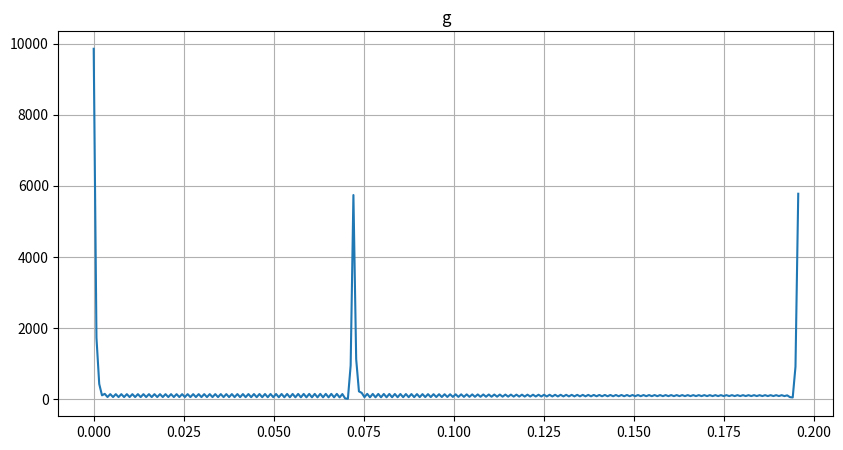
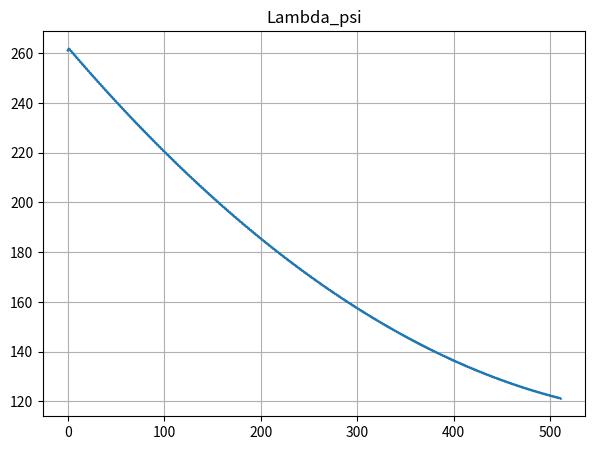

Generate these figures, in order, with matplotlib:
import numpy as np
import cmath
import matplotlib.pyplot as plt
from scipy import interpolate

begintime = -np.pi
endtime = np.pi
timelength = endtime - begintime
N = 512 # number of sample
l = 4
T = 2 ** l # period
sampling_freq = timelength / T
P = int(N / T) # number of period
timepoints = np.arange(begintime*P, endtime*P, sampling_freq)
# timepoints = np.arange(begintime, endtime*32, sampling_freq)
delta_omega = 2*np.pi / T
R = 2 # degree of phase function of lanmda_T

if len(timepoints) != N :
    # raise Exception("Be same the num of samples {} and timepoints {}.".format(N, len(timepoints)))
    print("test")

alpha = 2.0
f_0 = 0.8
def f_T(x) :
    if x <= 0 :
        u = 0
    else :
        u = 1 
    return x * np.exp(-alpha * x) * np.cos(2*np.pi*f_0*x) * u
signal = [f_T(x) for x in timepoints]

# make the group delay of signal
fft = np.fft.fft(signal)
fft = np.fft.fftshift(fft)
fft_magnitude = abs(fft)
normalize_fft = fft / fft_magnitude
# fft_magnitude = fft_magnitude[:int(N/2)] # 0.007853076233206524, 3.8579644884021937

T = N / sampling_freq
k = np.arange(N)
freq = k / T
freq_list = [i for i in freq]

# filter the magnitude <= 10**-2
# data = []
# for i in range(int(N/2)) :
#     data.append((freq[i], fft_magnitude[i]))

# filtered_freq = []
# filtered_fft_magnitude = []
# for freq, fft_mag in data :
#     if fft_mag <= 10**(-2) :
#         filtered_freq.append(freq)
#         filtered_fft_magnitude.append(fft_mag)

f = interpolate.interp1d(freq_list[:int(N/2)], fft_magnitude[:int(N/2)], kind = 'quadratic')
# f = interpolate.interp1d(freq_list[:len(timepoints)], fft_magnitude, kind = 'quadratic')
h = 10**(-3)
Lambda_f = [] #the group delay of the desired signal
for freq in freq_list :
    try :
        value = f(freq + h) - f(freq)
        Lambda_f.append(value / h)
    except :
        Lambda_f.append(0)

# data = []
# for i in range(len(freq_list)) :
#     data.append((freq_list[i], fft_magnitude[i]))

phase = [cmath.phase(v) for v in normalize_fft]
g = interpolate.interp1d(freq_list, phase, kind = 'quadratic')

# calculate forward difference operater
h = 10**(-5)
Lambda_g = [] #the group delay of the desired signal
for freq in freq_list :
    try :
        value = g(freq + h) - g(freq)
        Lambda_g.append(abs(value / h))
    except :
        Lambda_g.append(0)


# Draw the group delay of the desired signal
plt.figure(figsize=(10,5))
plt.title("g")

# plt.plot(freq_list[:int(N/2)], Lambda_f[:int(N/2)])
# plt.plot(freq_list, Lambda_f[:(len(timepoints))])
plt.plot(freq_list[:int(N/2)], Lambda_g[:int(N/2)])
# plt.legend()
plt.grid()

plt.savefig("04group_delay_signal.png")


# _Lambda_f = []
# for i in range(int(N/2)) :
#     freq, fft_mag = data[i]
#     _Lambda_f.append(f(freq))
# Lambda_f = np.array(_Lambda_f)


# make matrix B
def Pi(n, k, T) :
    if -0.5 <= (n - T*k) / T < 0.5 :
        return 1
    else :
        return 0 

def b_nr(n, r) :
    b_nr = 0
    _P = int(P/2)
    for k in range(-_P, _P) :
        b_nr += (n - k*T) ** (2*r) * Pi(n, k, T)
    return b_nr

B_qT = np.zeros((N, int(R/2 + 1)))
for n in range(N) :
    for r in range(int(R/2 + 1)) :
        B_qT[n][r] = b_nr(int(n/2 + T/2), r)


B_q2m = np.zeros((N, int(R/2 + 1)))
for n in range(N) :
    for r in range(int(R/2 + 1)) :
        B_q2m[n][r] = b_nr(n/2, r)

D_psi = B_qT + B_q2m

# calculate Lambda_psi
conju_Dpsi = np.conjugate(D_psi)
c_hat1 = np.matmul(np.transpose(conju_Dpsi), conju_Dpsi)
c_hat2 = np.matmul(np.linalg.inv(c_hat1), np.transpose(conju_Dpsi))
c_hat = np.matmul(c_hat2, np.array(Lambda_g))

Lambda_psi = np.matmul(D_psi, c_hat)

plt.figure(figsize=(7,5))
plt.title("Lambda_psi")

plt.plot([i for i in range(Lambda_psi.shape[0])], Lambda_psi)
plt.grid()

plt.savefig("04group_delay_matched_wavelet.png")
